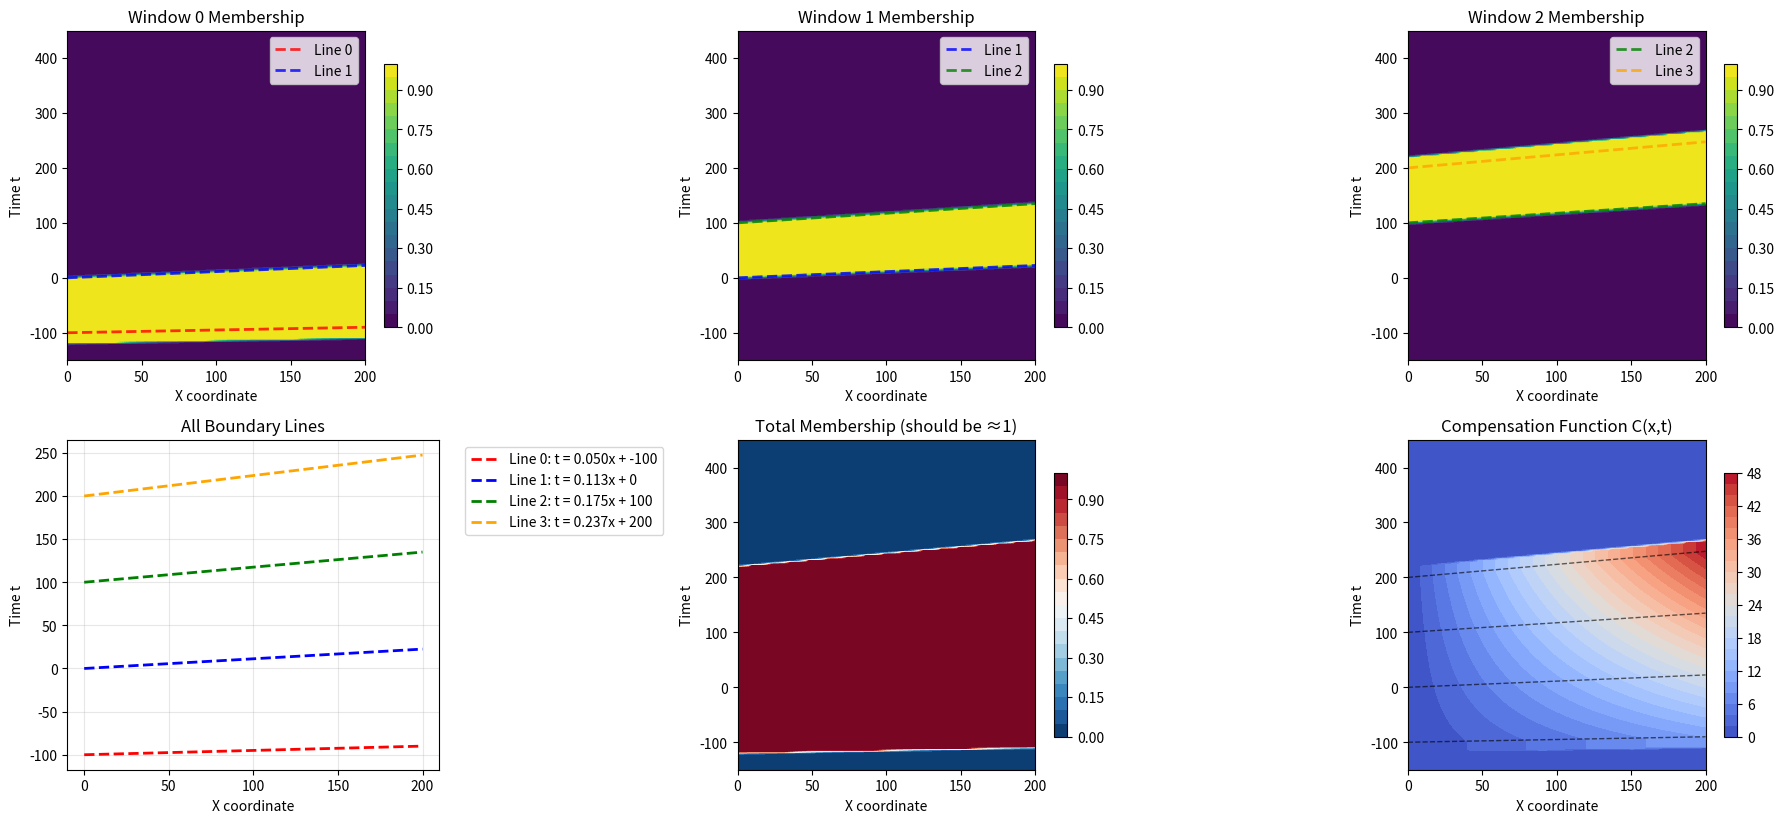
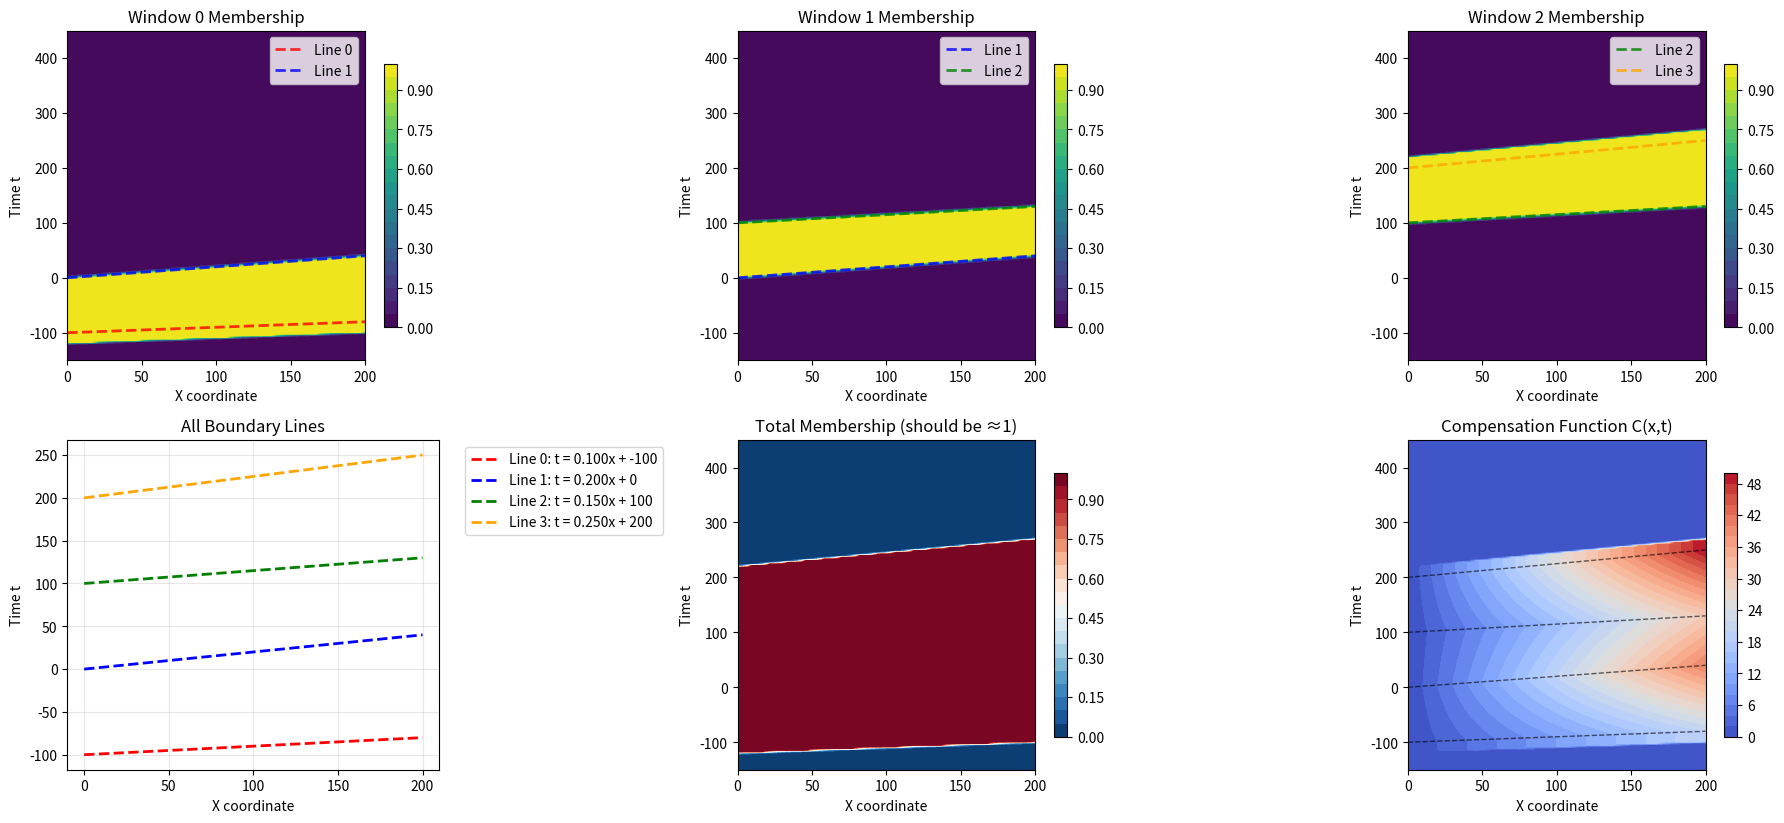
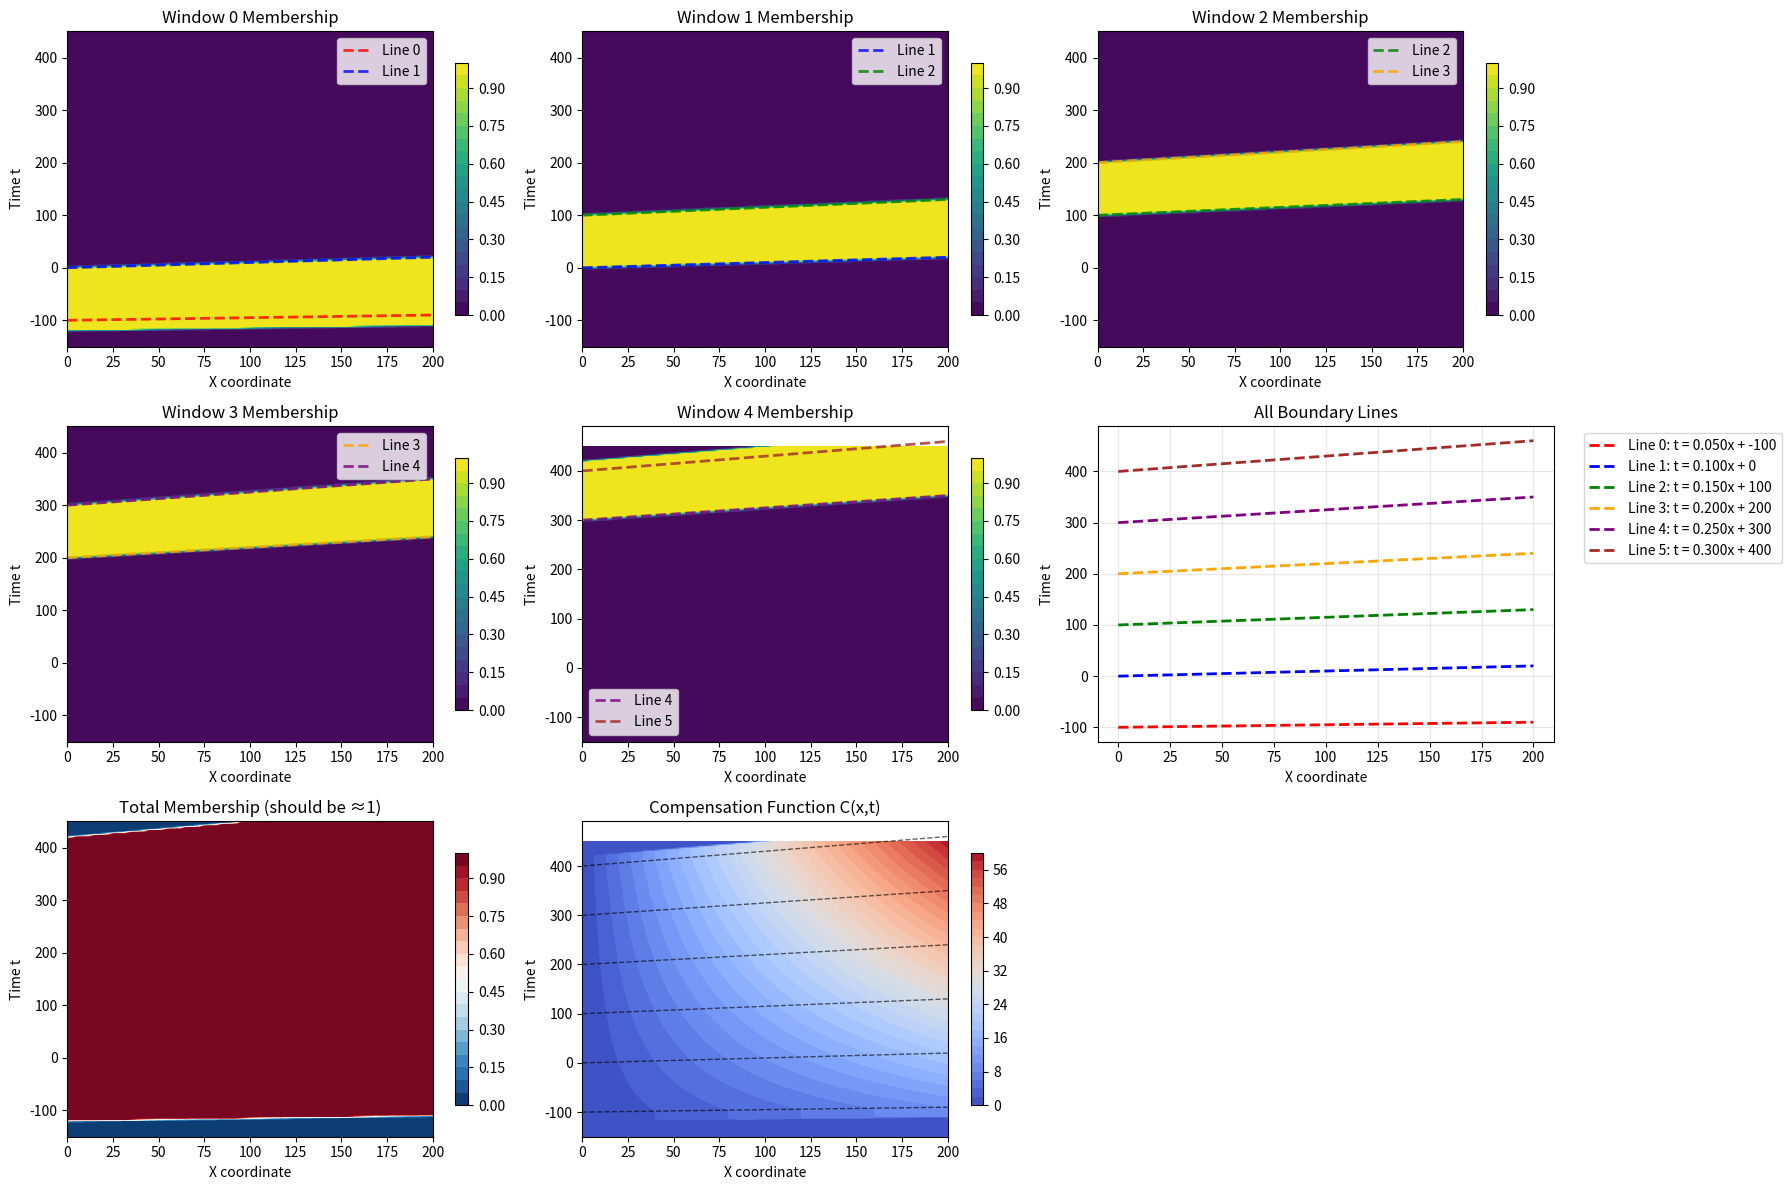

The matplotlib source for these figures, in order:
import numpy as np
import matplotlib.pyplot as plt

class MultiWindowCompensation:
    def __init__(self, num_windows, bin_width=100, temperature=1, a_params=None):
        """
        General multi-window compensation class
        
        Args:
            num_windows: Number of windows (n)
            bin_width: Width of each time bin  
            temperature: Smoothness parameter for soft assignments
            a_params: Array of n+2 parameters [a0, a1, ..., a_{n+1}]. If None, auto-generate
        """
        self.num_windows = num_windows
        self.bin_width = bin_width
        self.temperature = temperature
        
        # For n windows, we need n+2 parameters
        num_params_needed = num_windows + 2
        
        if a_params is None:
            # Auto-generate reasonable default parameters
            self.a_params = np.linspace(0.05, 0.3, num_params_needed)
        else:
            self.a_params = np.array(a_params)
            if len(self.a_params) != num_params_needed:
                raise ValueError(f"For {num_windows} windows, need exactly {num_params_needed} parameters, got {len(self.a_params)}")
        
        print(f"Initialized {num_windows} windows with {num_params_needed} parameters")
        print(f"Parameters: {self.a_params}")
    
    def get_boundary_lines(self, x):
        """
        Compute boundary line values: t = a_i * x + offset_i
        For n windows, we use n+1 boundary lines (first n+1 parameters)
        
        Args:
            x: x coordinates (scalar or array)
            
        Returns:
            boundary_values: [num_windows + 1, len(x)] array or [num_windows + 1] array
        """
        x = np.asarray(x)
        
        # Calculate offsets: [-bin_width, 0, bin_width, 2*bin_width, ...]
        offsets = np.array([(i - 1) * self.bin_width for i in range(self.num_windows + 1)])
        
        # Use first num_windows+1 parameters for boundary lines
        boundary_params = self.a_params[:self.num_windows + 1]
        
        if x.ndim == 0:  # Single value
            boundary_values = boundary_params * x + offsets
        else:  # Array of values
            boundary_values = np.zeros((len(boundary_params), len(x)))
            for i in range(len(boundary_params)):
                boundary_values[i] = boundary_params[i] * x + offsets[i]
        
        return boundary_values
    
    def sigmoid(self, z):
        """Stable sigmoid function"""
        return 1 / (1 + np.exp(-np.clip(z, -500, 500)))
    
    def compute_window_memberships(self, x, t):
        """
        Compute soft membership for each window using sigmoid functions
        
        Args:
            x: x coordinates array [len_x]
            t: t coordinates array [len_t]
            
        Returns:
            memberships: [num_windows, len_x, len_t] array
        """
        boundary_values = self.get_boundary_lines(x)  # [num_windows+1, len_x]
        
        # Create meshgrids for broadcasting
        X, T = np.meshgrid(x, t, indexing='ij')
        
        memberships = []
        
        for i in range(self.num_windows):
            # Window i: between boundary line i and i+1
            lower_bound = boundary_values[i][:, np.newaxis]      # [len_x, 1]
            upper_bound = boundary_values[i + 1][:, np.newaxis]  # [len_x, 1]
            
            # Soft membership: σ((t - lower)/τ) * σ((upper - t)/τ)
            lower_sigmoid = self.sigmoid((T - lower_bound) / self.temperature)
            upper_sigmoid = self.sigmoid((upper_bound - T) / self.temperature)
            
            membership = lower_sigmoid * upper_sigmoid
            memberships.append(membership)
        
        memberships = np.array(memberships)  # [num_windows, len_x, len_t]
        
        # Normalize to ensure sum = 1
        memberships_sum = np.sum(memberships, axis=0, keepdims=True)  # [1, len_x, len_t]
        memberships_sum = np.maximum(memberships_sum, 1e-8)  # Avoid division by zero
        normalized_memberships = memberships / memberships_sum
        
        return normalized_memberships
    
    def compute_within_window_interpolation(self, x, t):
        """
        For each window, interpolate between boundary parameters
        
        Args:
            x: x coordinates array [len_x]
            t: t coordinates array [len_t]
            
        Returns:
            interpolated_slopes: [num_windows, len_x, len_t] array
        """
        boundary_values = self.get_boundary_lines(x)  # [num_windows+1, len_x]
        
        # Create meshgrids
        X, T = np.meshgrid(x, t, indexing='ij')
        
        interpolated_slopes = []
        
        for i in range(self.num_windows):
            # Window i: between boundary lines i and i+1
            lower_bound = boundary_values[i][:, np.newaxis]      # [len_x, 1]
            upper_bound = boundary_values[i + 1][:, np.newaxis]  # [len_x, 1]
            
            # Interpolation parameter α ∈ [0,1]
            window_width = upper_bound - lower_bound
            window_width = np.maximum(window_width, 1e-8)  # Avoid division by zero
            
            alpha = (T - lower_bound) / window_width
            alpha = np.clip(alpha, 0.0, 1.0)  # Clamp to [0,1]
            
            # Interpolate between boundary parameters a_i and a_{i+1}
            slope = (1 - alpha) * self.a_params[i] + alpha * self.a_params[i + 1]
            
            interpolated_slopes.append(slope)
        
        return np.array(interpolated_slopes)
    
    def compute_compensation(self, x, t):
        """
        Compute the final compensation C(x,t) for given coordinates
        
        Args:
            x: x coordinates array [len_x]
            t: t coordinates array [len_t]
            
        Returns:
            compensation: [len_x, len_t] array
        """
        # Get window memberships
        memberships = self.compute_window_memberships(x, t)  # [num_windows, len_x, len_t]
        
        # Get interpolated slopes for each window
        slopes = self.compute_within_window_interpolation(x, t)  # [num_windows, len_x, len_t]
        
        # Create meshgrid for x
        X, T = np.meshgrid(x, t, indexing='ij')
        
        # Weighted sum of compensations: C = Σᵢ wᵢ × slope_i × x
        compensation = np.sum(memberships * slopes * X[np.newaxis, :, :], axis=0)
        
        return compensation
    
    def get_boundary_info(self):
        """Return information about boundary lines"""
        offsets = [(i - 1) * self.bin_width for i in range(self.num_windows + 1)]
        boundary_info = []
        for i in range(self.num_windows + 1):
            boundary_info.append({
                'line_id': i,
                'parameter': self.a_params[i],
                'offset': offsets[i],
                'equation': f't = {self.a_params[i]:.3f}x + {offsets[i]:.0f}'
            })
        return boundary_info

def visualize_multi_window_compensation(num_windows=3, a_params=None, bin_width=100):
    """
    Visualize the multi-window compensation for any number of windows
    
    Args:
        num_windows: Number of windows to create
        a_params: Optional parameter array (if None, auto-generate)
        bin_width: Bin width parameter
    """
    # Create model
    model = MultiWindowCompensation(num_windows=num_windows, bin_width=bin_width, 
                                   temperature=1, a_params=a_params)
    
    # Display boundary information
    print("\nBoundary line information:")
    for info in model.get_boundary_info():
        print(f"  Line {info['line_id']}: {info['equation']}")
    
    # Create coordinate grids
    x_range = np.linspace(0, 200, 100)
    t_range = np.linspace(-150, 450, 200)
    
    # Compute memberships and compensation
    print(f"\nComputing memberships and compensation...")
    memberships = model.compute_window_memberships(x_range, t_range)
    compensation = model.compute_compensation(x_range, t_range)
    
    print(f"Memberships shape: {memberships.shape}")
    print(f"Compensation shape: {compensation.shape}")
    
    # Create visualization
    fig = plt.figure(figsize=(18, 12))
    
    # Create meshgrids for plotting
    X, T = np.meshgrid(x_range, t_range, indexing='ij')
    
    # Determine subplot layout based on number of windows
    rows = int(np.ceil((num_windows + 4) / 3))  # +4 for additional plots
    cols = 3
    
    # Plot window memberships
    for i in range(num_windows):
        ax = plt.subplot(rows, cols, i + 1)
        
        im = ax.contourf(X, T, memberships[i], levels=20, cmap='viridis')
        ax.set_title(f'Window {i} Membership')
        ax.set_xlabel('X coordinate')
        ax.set_ylabel('Time t')
        plt.colorbar(im, ax=ax, shrink=0.8)
        
        # Add boundary lines for this window
        boundary_vals = model.get_boundary_lines(x_range)
        colors = ['red', 'blue', 'green', 'orange', 'purple', 'brown', 'pink', 'gray']
        
        if i < len(boundary_vals) - 1:
            ax.plot(x_range, boundary_vals[i], '--', linewidth=2, 
                   color=colors[i % len(colors)], alpha=0.8, label=f'Line {i}')
            ax.plot(x_range, boundary_vals[i + 1], '--', linewidth=2, 
                   color=colors[(i+1) % len(colors)], alpha=0.8, label=f'Line {i+1}')
            ax.legend()
    
    # Plot all boundary lines together
    ax_boundaries = plt.subplot(rows, cols, num_windows + 1)
    boundary_vals = model.get_boundary_lines(x_range)
    
    for i, line_vals in enumerate(boundary_vals):
        ax_boundaries.plot(x_range, line_vals, '--', linewidth=2, 
                         color=colors[i % len(colors)], 
                         label=f'Line {i}: {model.get_boundary_info()[i]["equation"]}')
    
    ax_boundaries.set_title('All Boundary Lines')
    ax_boundaries.set_xlabel('X coordinate')
    ax_boundaries.set_ylabel('Time t')
    ax_boundaries.legend(bbox_to_anchor=(1.05, 1), loc='upper left')
    ax_boundaries.grid(True, alpha=0.3)
    
    # Plot total membership (should be 1 everywhere)
    ax_total = plt.subplot(rows, cols, num_windows + 2)
    total_membership = np.sum(memberships, axis=0)
    im_total = ax_total.contourf(X, T, total_membership, levels=20, cmap='RdBu_r')
    ax_total.set_title('Total Membership (should be ≈1)')
    ax_total.set_xlabel('X coordinate')
    ax_total.set_ylabel('Time t')
    plt.colorbar(im_total, ax=ax_total, shrink=0.8)
    
    # Plot compensation function
    ax_comp = plt.subplot(rows, cols, num_windows + 3)
    im_comp = ax_comp.contourf(X, T, compensation, levels=30, cmap='coolwarm')
    ax_comp.set_title('Compensation Function C(x,t)')
    ax_comp.set_xlabel('X coordinate')
    ax_comp.set_ylabel('Time t')
    plt.colorbar(im_comp, ax=ax_comp, shrink=0.8)
    
    # Add boundary lines to compensation plot
    for i, line_vals in enumerate(boundary_vals):
        ax_comp.plot(x_range, line_vals, 'k--', linewidth=1, alpha=0.6)
    
    plt.tight_layout()
    plt.show()
    
    # Print statistics
    print(f"\nStatistics:")
    print(f"Compensation range: {compensation.min():.3f} to {compensation.max():.3f}")
    print(f"Total membership range: {total_membership.min():.6f} to {total_membership.max():.6f}")
    
    membership_error = np.abs(total_membership - 1.0).max()
    print(f"Maximum membership sum error: {membership_error:.6f}")
    
    return model, memberships, compensation

def test_different_configurations():
    """Test different window configurations"""
    
    print("="*80)
    print("TESTING DIFFERENT WINDOW CONFIGURATIONS")
    print("="*80)
    
    # Test 1: 3 windows
    print("\n1. Testing 3 windows with default parameters:")
    model_3w = visualize_multi_window_compensation(num_windows=3)
    
    # Test 2: 3 windows with custom parameters
    print("\n2. Testing 3 windows with custom parameters:")
    custom_params_3w = [0.1, 0.2, 0.15, 0.25, 0.3]  # 5 parameters for 3 windows
    model_3w_custom = visualize_multi_window_compensation(num_windows=3, a_params=custom_params_3w)
    
    # Test 3: 5 windows
    print("\n3. Testing 5 windows:")
    custom_params_5w = [0.05, 0.1, 0.15, 0.2, 0.25, 0.3, 0.35]  # 7 parameters for 5 windows
    model_5w = visualize_multi_window_compensation(num_windows=5, a_params=custom_params_5w)
    
    return model_3w, model_3w_custom, model_5w

if __name__ == "__main__":
    print("General Multi-Window Compensation Visualization")
    print("=" * 60)
    
    # Quick test
    print("Quick parameter validation test...")
    
    # Test 3 windows (should need 5 parameters)
    try:
        model_test = MultiWindowCompensation(num_windows=3, a_params=[0.1, 0.2, 0.15, 0.25, 0.3])
        print("✓ 3 windows with 5 parameters - SUCCESS")
    except ValueError as e:
        print(f"✗ 3 windows test failed: {e}")
    
    # Test 4 windows (should need 6 parameters)  
    try:
        model_test = MultiWindowCompensation(num_windows=4, a_params=[0.1, 0.2, 0.15, 0.25, 0.3, 0.35])
        print("✓ 4 windows with 6 parameters - SUCCESS")
    except ValueError as e:
        print(f"✗ 4 windows test failed: {e}")
    
    # Test wrong parameter count (should fail)
    try:
        model_test = MultiWindowCompensation(num_windows=3, a_params=[0.1, 0.2, 0.15])
        print("✗ This should have failed!")
    except ValueError as e:
        print(f"✓ Correctly caught error: {e}")
    
    print("\n" + "="*60)
    print("Running visualization tests...")
    
    # Run the main tests
    models = test_different_configurations()
    
    print("\nAll tests completed!")